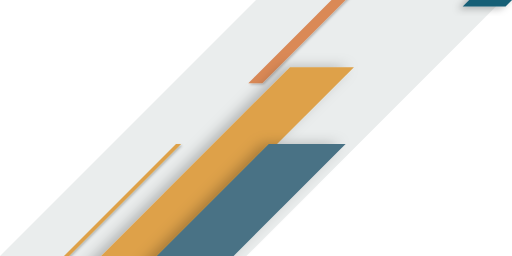
t = 0.00 s
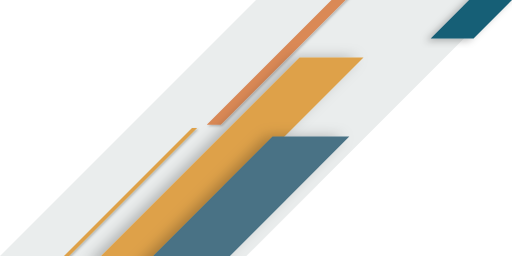
t = 0.50 s
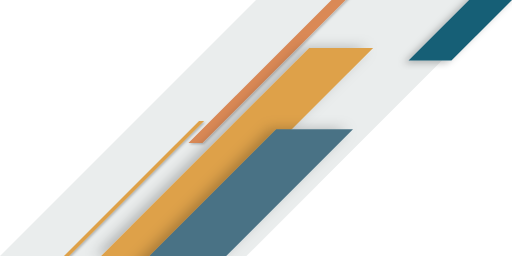
t = 1.00 s
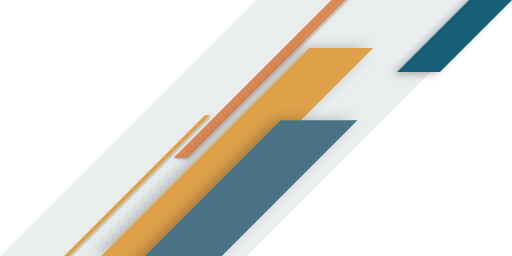
t = 1.60 s
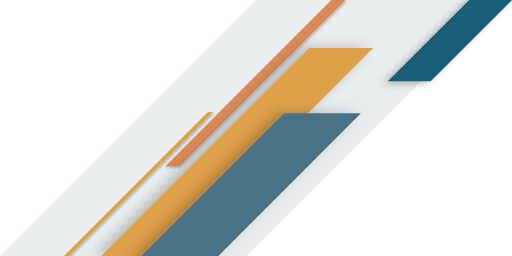
t = 2.08 s
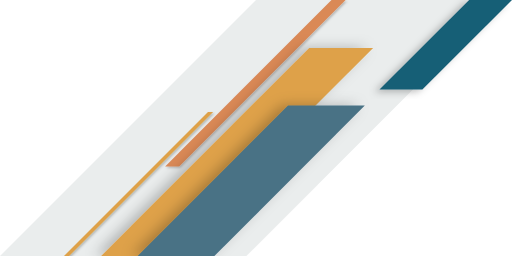
t = 2.60 s

The animated SVG that drew these frames (rendered in a browser with its animation timeline set to each time). Animation: 5 SMIL elements (animateMotion=5); one cycle of 2.60 s.

<svg xmlns="http://www.w3.org/2000/svg" viewBox="0 0 1600 800" width="1600" height="800"><defs><filter id="sh1"><feDropShadow dx="4" dy="4" flood-opacity=".25" stdDeviation="4"/></filter><filter id="sh2"><feDropShadow dx="-20" dy="0" flood-opacity=".25" stdDeviation="20"/></filter><filter id="sh3"><feDropShadow dx="-16" dy="8" flood-opacity=".25" stdDeviation="12"/></filter></defs><polygon points="770 800 0 800 800 0 1570 0 770 800" fill="#e5e8e9" opacity=".8"/><polygon points="666 350 650 350 200 800 216 800 666 350" fill="#dea149" filter="url(#sh1)"><animateMotion path="M-100,100 0,0" keyPoints="0;0.6;0.9;1" keyTimes="0;0.3;0.8;1" dur="2s"/></polygon><polygon points="1080 0 1036 0 516 520 560 520 1080 0" fill="#da8956" filter="url(#sh1)"> <animateMotion path="M260,-260 0,0" keyPoints="0;0.6;0.9;1" keyTimes="0;0.3;0.8;1" dur="2s"/></polygon><polygon points="1600 0 1466 0 1186 280 1320 280 1600 0" fill="#165f76" filter="url(#sh3)"><animateMotion path="M260,-260 0,0" keyPoints="0;0.6;0.9;1" keyTimes="0;0.3;0.8;1" dur="2.6s"/></polygon><polygon points="1166 150 966 150 316 800 516 800 1166 150" fill="#dea149" filter="url(#sh2)"><animateMotion path="M-60,60 0,0" dur="1s"/></polygon><polygon points="1140 330 900 330 430 800 670 800 1140 330" fill="#497285" filter="url(#sh2)"><animateMotion path="M-60,120 0,0" dur="2.6s"/></polygon></svg>